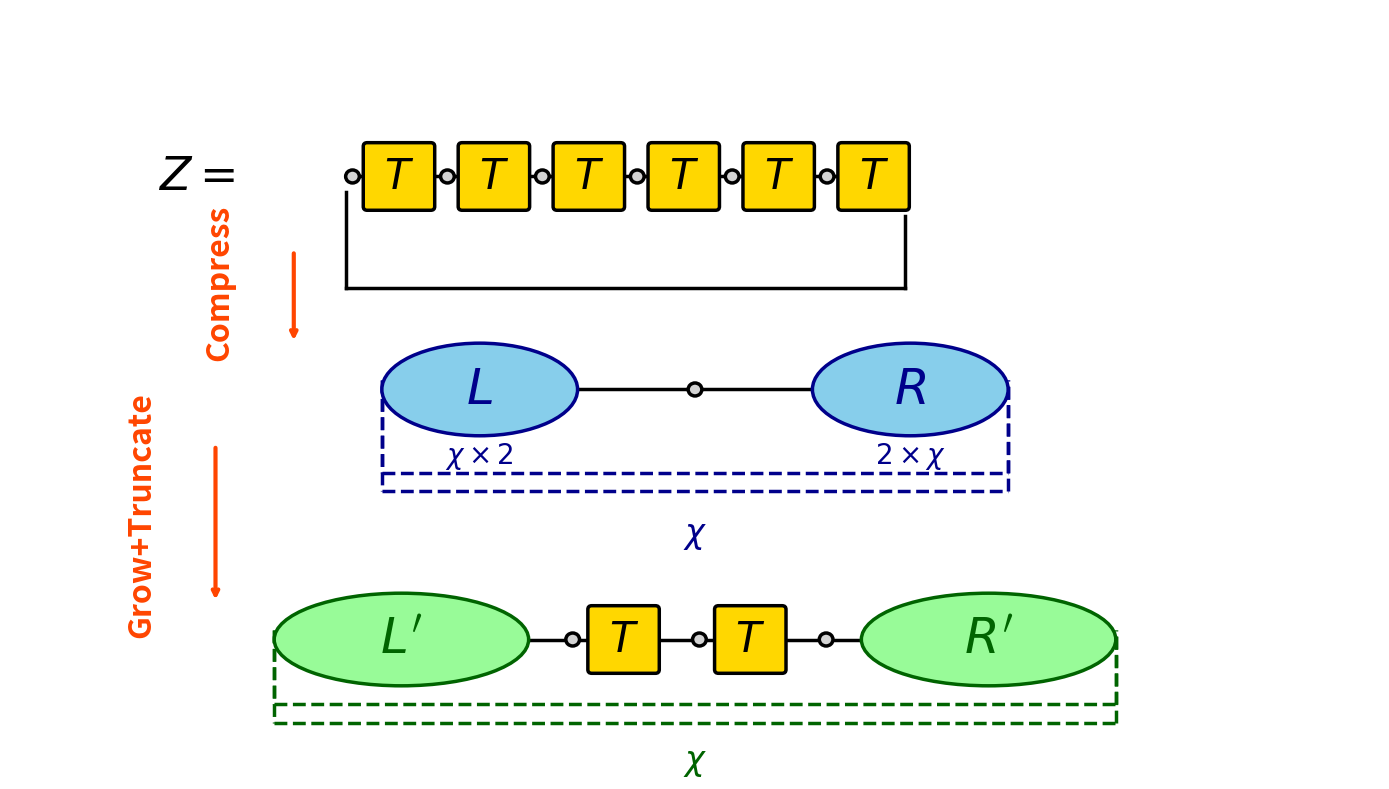

Here is the Python script that generated this plot: (Note: this script raises an exception after producing the figure.)
import matplotlib.pyplot as plt
import matplotlib.patches as patches
import numpy as np

# ============================================================
# Figure: 1D TMRG - Environments and Contraction
# ============================================================

fig, ax = plt.subplots(figsize=(14, 8))
ax.set_xlim(0, 14)
ax.set_ylim(0, 8)
ax.axis('off')

# Layout parameters
site_radius = 0.07  # Small dots, just thicker than lines
T_size = 0.65
env_width = 2.0
env_height = 1.0
x_spacing = 0.9

# Colors
site_color = 'lightgray'
T_color = '#FFD700'
env_color = '#87CEEB'

# ============================================================
# Row 1: Original Z = Tr(T1·T2···TN) - with trace
# ============================================================
y1 = 6.2
x1_start = 3.5
n_elements = 6  # Number of site-T pairs to show

x_pos = x1_start
for i in range(n_elements):
    # Site (circle)
    circle = patches.Circle((x_pos, y1), site_radius,
                           edgecolor='black', facecolor=site_color,
                           linewidth=2.5, zorder=3)
    ax.add_patch(circle)
    
    # Transfer matrix (square)
    T_x = x_pos + site_radius + x_spacing*0.45
    T_rect = patches.FancyBboxPatch(
        (T_x - T_size/2, y1 - T_size/2),
        T_size, T_size,
        boxstyle="round,pad=0.04",
        edgecolor='black',
        facecolor=T_color,
        linewidth=2.5,
        zorder=2
    )
    ax.add_patch(T_rect)
    ax.text(T_x, y1, r'$T$', ha='center', va='center',
           fontsize=30, fontweight='bold', color='black')
    
    # Connection lines
    ax.plot([x_pos + site_radius, T_x - T_size/2],
           [y1, y1], 'k-', linewidth=2.5, zorder=1)
    if i < n_elements - 1:
        next_site_x = x_pos + site_radius + x_spacing
        ax.plot([T_x + T_size/2, next_site_x],
               [y1, y1], 'k-', linewidth=2.5, zorder=1)
    
    x_pos += site_radius + x_spacing

# Close the loop with a flat arc (trace)
first_x = x1_start - site_radius
last_x = T_x + T_size/2
arc_y = y1 - 1.2

# Draw flat arc using SOLID line segments (physical T trace)
ax.plot([first_x, first_x], [y1 - site_radius - 0.1, arc_y],
       'k-', linewidth=2.5, zorder=1)
ax.plot([first_x, last_x], [arc_y, arc_y],
       'k-', linewidth=2.5, zorder=1)
ax.plot([last_x, last_x], [arc_y, y1 - T_size/2 - 0.1],
       'k-', linewidth=2.5, zorder=1)

# Label for row 1
ax.text(x1_start - 1.2, y1, r'$Z=$', ha='right', va='center',
       fontsize=33, fontweight='bold', color='black')

# ============================================================
# Row 2: Compressed - L (χ×2) - site - R (2×χ) with χ trace
# ============================================================
y2 = 3.9
x2_center = 7.0

# Left environment (ellipse)
L_x = x2_center - 2.2
L_ellipse = patches.Ellipse((L_x, y2), env_width, env_height,
                           edgecolor='darkblue',
                           facecolor=env_color,
                           linewidth=2.5,
                           zorder=2)
ax.add_patch(L_ellipse)
ax.text(L_x, y2, r'$L$', ha='center', va='center',
       fontsize=36, fontweight='bold', color='darkblue')
ax.text(L_x, y2 - env_height/2 -0.05, r'$\chi \times 2$',
       ha='center', va='top', fontsize=20, style='italic', color='darkblue')

# Single site
site_x = x2_center
circle = patches.Circle((site_x, y2), site_radius,
                       edgecolor='black', facecolor=site_color,
                       linewidth=2.5, zorder=3)
ax.add_patch(circle)

# Right environment (ellipse)
R_x = x2_center + 2.2
R_ellipse = patches.Ellipse((R_x, y2), env_width, env_height,
                           edgecolor='darkblue',
                           facecolor=env_color,
                           linewidth=2.5,
                           zorder=2)
ax.add_patch(R_ellipse)
ax.text(R_x, y2, r'$R$', ha='center', va='center',
       fontsize=36, fontweight='bold', color='darkblue')
ax.text(R_x, y2 - env_height/2 -0.05, r'$2 \times \chi$',
       ha='center', va='top', fontsize=20, style='italic', color='darkblue')

# Connections
ax.plot([L_x + env_width/2, site_x - site_radius],
       [y2, y2], 'k-', linewidth=2.5, zorder=1)
ax.plot([site_x + site_radius, R_x - env_width/2],
       [y2, y2], 'k-', linewidth=2.5, zorder=1)

# Double arc for χ bonds trace
arc_y2 = y2 - 1.0
arc_x_left = L_x - env_width/2
arc_x_right = R_x + env_width/2

# Draw double arc
for offset in [-0.1, 0.1]:
    ax.plot([arc_x_left, arc_x_left], [y2 - env_height/2 + 0.6, arc_y2 + offset],
           '--', color='darkblue', linewidth=2.5, zorder=1)
    ax.plot([arc_x_left, arc_x_right], [arc_y2 + offset, arc_y2 + offset],
           '--', color='darkblue', linewidth=2.5, zorder=1)
    ax.plot([arc_x_right, arc_x_right], [arc_y2 + offset, y2 - env_height/2 + 0.6],
           '--', color='darkblue', linewidth=2.5, zorder=1)

# Label χ on the double arc
ax.text(x2_center, arc_y2 - 0.4, r'$\chi$',
       ha='center', va='top', fontsize=24,
       fontweight='bold', color='darkblue')

# ============================================================
# Row 3: After absorption - L' - site - T - site - T - site - R'
# ============================================================
y3 = 1.2
x3_center = 7.0

# Left environment (larger, green)
L_new_x = x3_center - 3.0
L_new_ellipse = patches.Ellipse((L_new_x, y3), env_width*1.3, env_height,
                               edgecolor='darkgreen',
                               facecolor='#98FB98',
                               linewidth=2.5,
                               zorder=2)
ax.add_patch(L_new_ellipse)
ax.text(L_new_x, y3, r"$L'$", ha='center', va='center',
       fontsize=36, fontweight='bold', color='darkgreen')

# Site 1
s1_x = L_new_x + env_width*0.65 + x_spacing*0.5
circle1 = patches.Circle((s1_x, y3), site_radius,
                        edgecolor='black', facecolor=site_color,
                        linewidth=2.5, zorder=3)
ax.add_patch(circle1)

# T1
t1_x = s1_x + site_radius + x_spacing*0.5
t1_rect = patches.FancyBboxPatch(
    (t1_x - T_size/2, y3 - T_size/2),
    T_size, T_size,
    boxstyle="round,pad=0.04",
    edgecolor='black',
    facecolor=T_color,
    linewidth=2.5,
    zorder=2
)
ax.add_patch(t1_rect)
ax.text(t1_x, y3, r'$T$', ha='center', va='center',
       fontsize=30, fontweight='bold', color='black')

# Site 2
s2_x = t1_x + T_size/2 + x_spacing*0.5
circle2 = patches.Circle((s2_x, y3), site_radius,
                        edgecolor='black', facecolor=site_color,
                        linewidth=2.5, zorder=3)
ax.add_patch(circle2)

# T2
t2_x = s2_x + site_radius + x_spacing*0.5
t2_rect = patches.FancyBboxPatch(
    (t2_x - T_size/2, y3 - T_size/2),
    T_size, T_size,
    boxstyle="round,pad=0.04",
    edgecolor='black',
    facecolor=T_color,
    linewidth=2.5,
    zorder=2
)
ax.add_patch(t2_rect)
ax.text(t2_x, y3, r'$T$', ha='center', va='center',
       fontsize=30, fontweight='bold', color='black')

# Site 3
s3_x = t2_x + T_size/2 + x_spacing*0.5
circle3 = patches.Circle((s3_x, y3), site_radius,
                        edgecolor='black', facecolor=site_color,
                        linewidth=2.5, zorder=3)
ax.add_patch(circle3)

# Right environment (larger, green)
R_new_x = x3_center + 3.0
R_new_ellipse = patches.Ellipse((R_new_x, y3), env_width*1.3, env_height,
                               edgecolor='darkgreen',
                               facecolor='#98FB98',
                               linewidth=2.5,
                               zorder=2)
ax.add_patch(R_new_ellipse)
ax.text(R_new_x, y3, r"$R'$", ha='center', va='center',
       fontsize=36, fontweight='bold', color='darkgreen')

# All connections
ax.plot([L_new_x + env_width*0.65, s1_x - site_radius],
       [y3, y3], 'k-', linewidth=2.5, zorder=1)
ax.plot([s1_x + site_radius, t1_x - T_size/2],
       [y3, y3], 'k-', linewidth=2.5, zorder=1)
ax.plot([t1_x + T_size/2, s2_x - site_radius],
       [y3, y3], 'k-', linewidth=2.5, zorder=1)
ax.plot([s2_x + site_radius, t2_x - T_size/2],
       [y3, y3], 'k-', linewidth=2.5, zorder=1)
ax.plot([t2_x + T_size/2, s3_x - site_radius],
       [y3, y3], 'k-', linewidth=2.5, zorder=1)
ax.plot([s3_x + site_radius, R_new_x - env_width*0.65],
       [y3, y3], 'k-', linewidth=2.5, zorder=1)

# Double arc for χ trace
arc_y3 = y3 - 0.8
arc_x_left3 = L_new_x - env_width*0.65
arc_x_right3 = R_new_x + env_width*0.65

for offset in [-0.1, 0.1]:
    ax.plot([arc_x_left3, arc_x_left3], [y3 - env_height/2 + 0.6, arc_y3 + offset],
           '--', color='darkgreen', linewidth=2.5, zorder=1)
    ax.plot([arc_x_left3, arc_x_right3], [arc_y3 + offset, arc_y3 + offset],
           '--', color='darkgreen', linewidth=2.5, zorder=1)
    ax.plot([arc_x_right3, arc_x_right3], [arc_y3 + offset, y3 - env_height/2 + 0.6],
           '--', color='darkgreen', linewidth=2.5, zorder=1)

# Label χ
ax.text(x3_center, arc_y3 - 0.35, r'$\chi$',
       ha='center', va='top', fontsize=24,
       fontweight='bold', color='darkgreen')

# ============================================================
# Arrows between rows
# ============================================================
arrow_x = 1.5
ax.annotate('', xy=(arrow_x+1.4, y2 + 0.5), xytext=(arrow_x+1.4, y1 - 0.8),
           arrowprops=dict(arrowstyle='->', lw=3, color='#FF4500'))
ax.text(arrow_x +0.8, (y1 + y2)/2, 'Compress',
       ha='right', va='center', fontsize=23, rotation=90,
       color='#FF4500', fontweight='bold')

ax.annotate('', xy=(arrow_x+0.6, y3 + 0.4), xytext=(arrow_x+0.6, y2 - 0.6),
           arrowprops=dict(arrowstyle='->', lw=3, color='#FF4500'))
ax.text(arrow_x, (y2 + y3)/2, 'Grow+Truncate',
       ha='right', va='center', fontsize=23, rotation=90,
       color='#FF4500', fontweight='bold')

# ============================================================
# Save figure
# ============================================================
plt.tight_layout()
plt.savefig('figures/fig_1d_tmrg_environments.pdf', format='pdf', bbox_inches='tight', dpi=300)
plt.savefig('figures/fig_1d_tmrg_environments.png', format='png', bbox_inches='tight', dpi=150)
print("Saved: figures/fig_1d_tmrg_environments.pdf")
print("Saved: figures/fig_1d_tmrg_environments.png")
plt.close()
